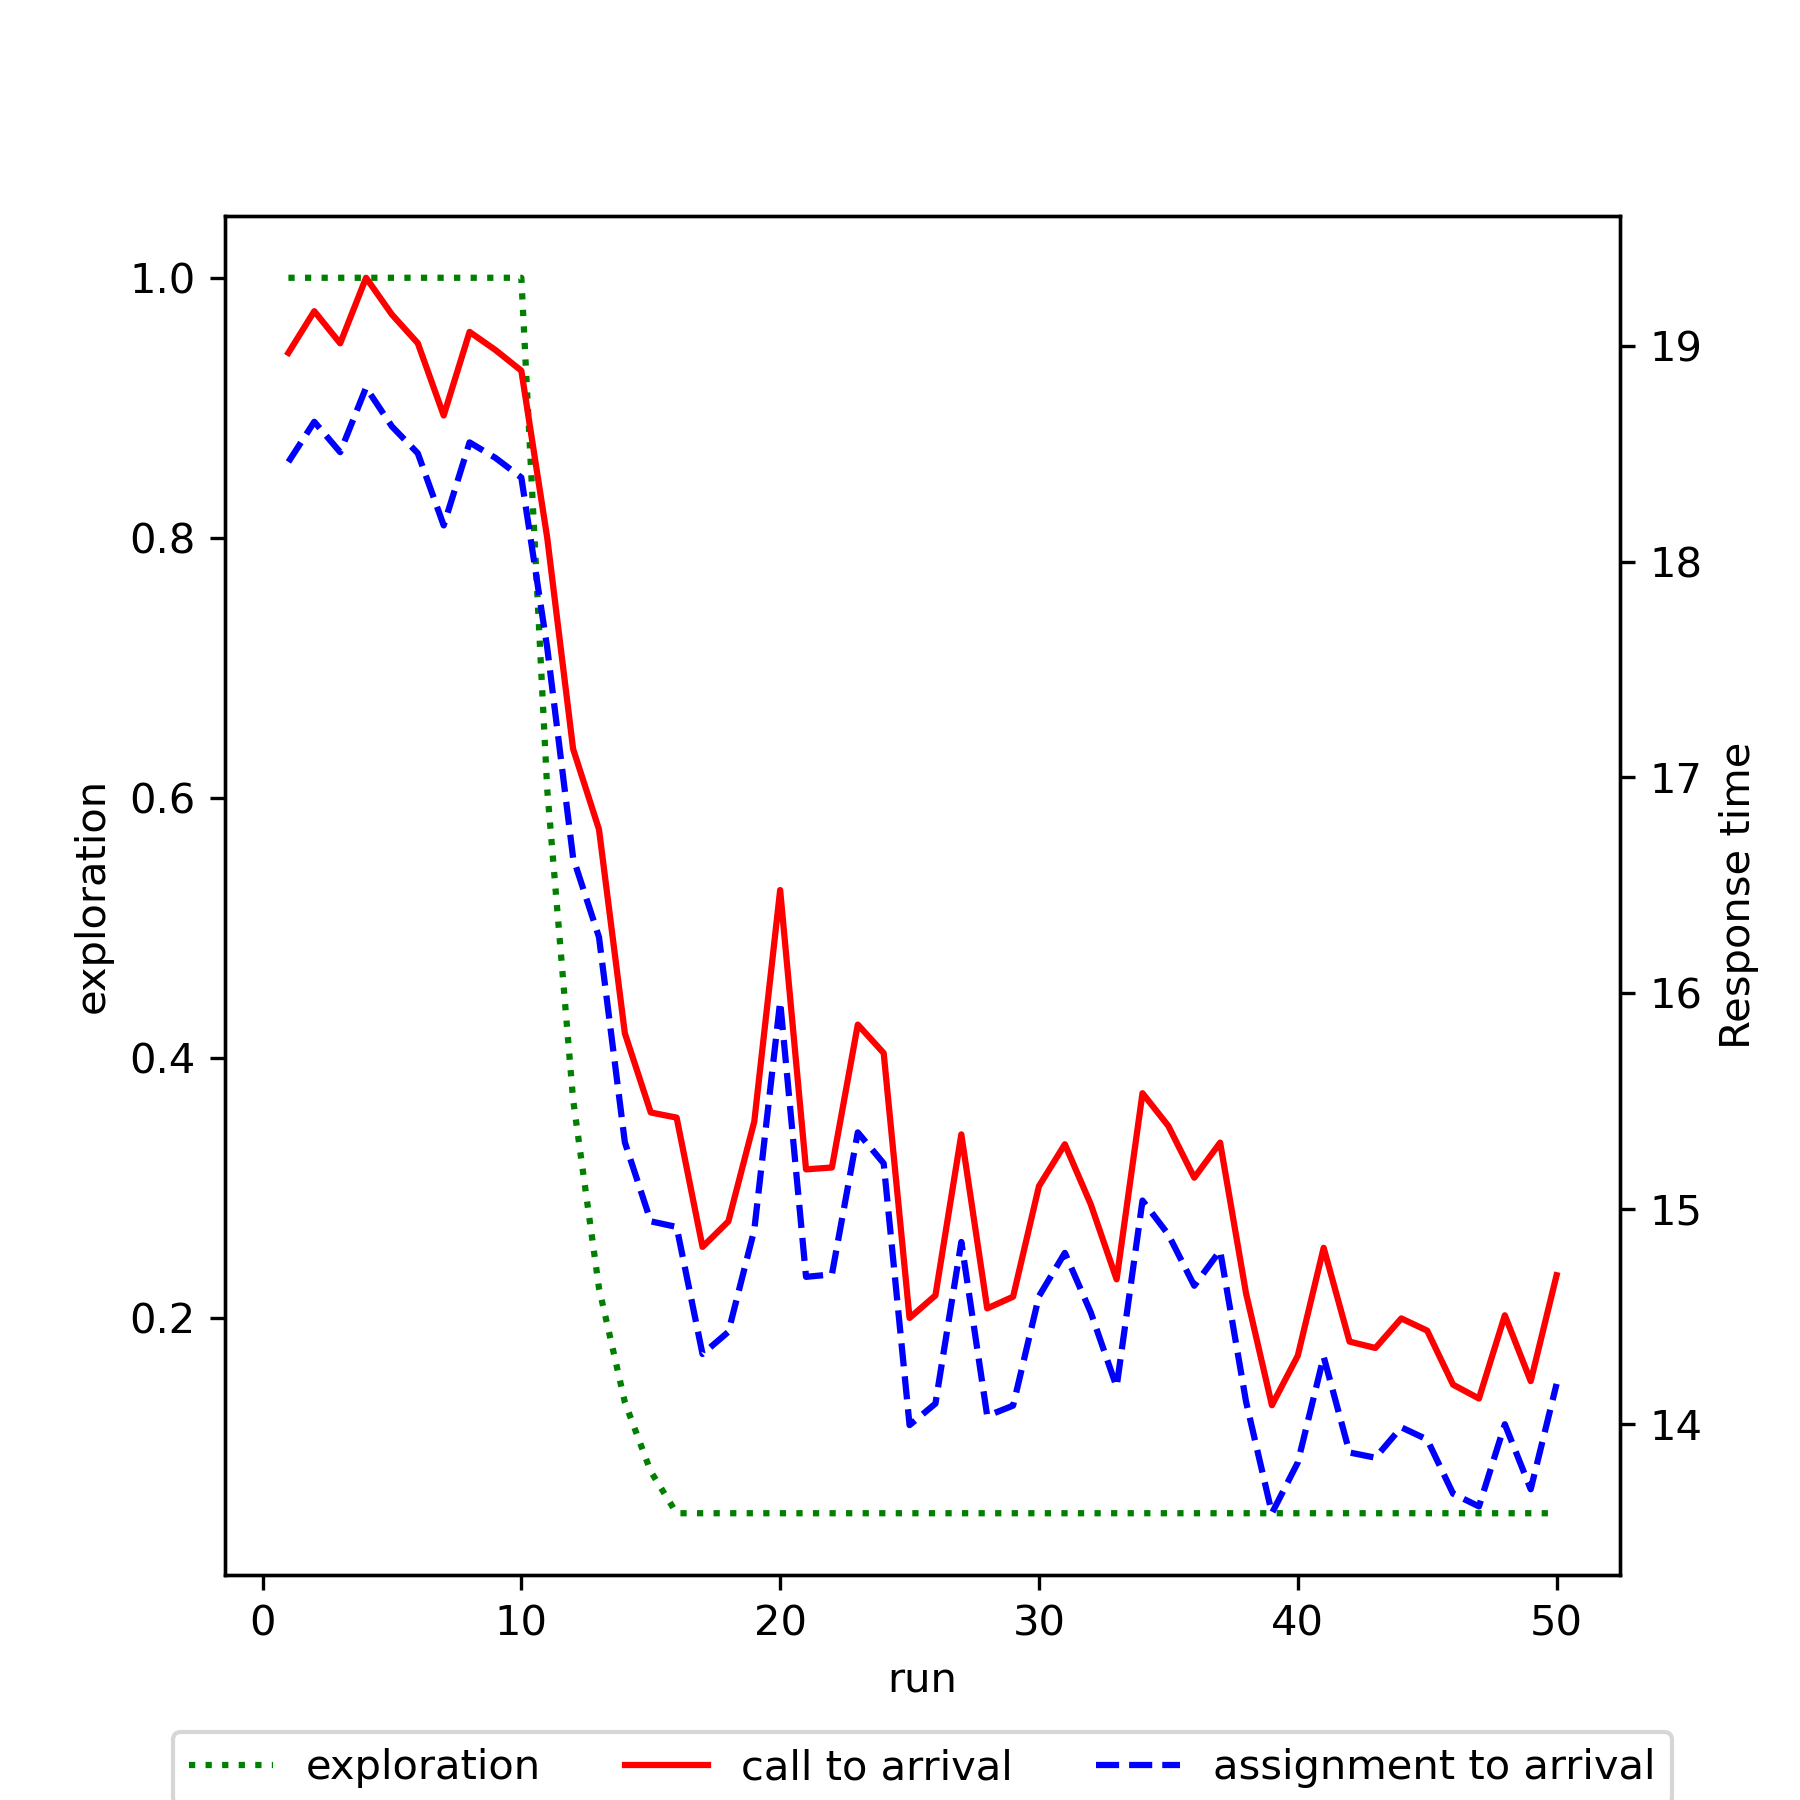

Data behind this chart, as committed beside it:
run, exploration, mean_call_to_arrival, mean_assignment_to_arrival
1, 1.0, 18.97, 18.46
2, 1.0, 19.16, 18.65
3, 1.0, 19.01, 18.51
4, 1.0, 19.32, 18.81
5, 1.0, 19.15, 18.63
6, 1.0, 19.01, 18.5
7, 1.0, 18.68, 18.17
8, 1.0, 19.06, 18.55
9, 1.0, 18.98, 18.48
10, 1.0, 18.89, 18.39
11, 0.6066, 18.11, 17.6
12, 0.3679, 17.13, 16.63
13, 0.2232, 16.76, 16.26
14, 0.1354, 15.81, 15.31
15, 0.08212, 15.45, 14.94
16, 0.05, 15.42, 14.92
17, 0.05, 14.82, 14.33
18, 0.05, 14.94, 14.43
19, 0.05, 15.4, 14.9
20, 0.05, 16.48, 15.96
21, 0.05, 15.18, 14.68
22, 0.05, 15.19, 14.7
23, 0.05, 15.85, 15.35
24, 0.05, 15.72, 15.21
25, 0.05, 14.49, 14
26, 0.05, 14.6, 14.1
27, 0.05, 15.34, 14.85
28, 0.05, 14.54, 14.04
29, 0.05, 14.59, 14.09
30, 0.05, 15.1, 14.59
31, 0.05, 15.3, 14.8
32, 0.05, 15.02, 14.52
33, 0.05, 14.67, 14.17
34, 0.05, 15.54, 15.04
35, 0.05, 15.38, 14.88
36, 0.05, 15.14, 14.64
37, 0.05, 15.31, 14.81
38, 0.05, 14.61, 14.11
39, 0.05, 14.09, 13.59
40, 0.05, 14.32, 13.82
41, 0.05, 14.82, 14.31
42, 0.05, 14.38, 13.87
43, 0.05, 14.35, 13.85
44, 0.05, 14.49, 13.99
45, 0.05, 14.43, 13.93
46, 0.05, 14.18, 13.68
47, 0.05, 14.12, 13.62
48, 0.05, 14.51, 14
49, 0.05, 14.2, 13.7
50, 0.05, 14.69, 14.19
